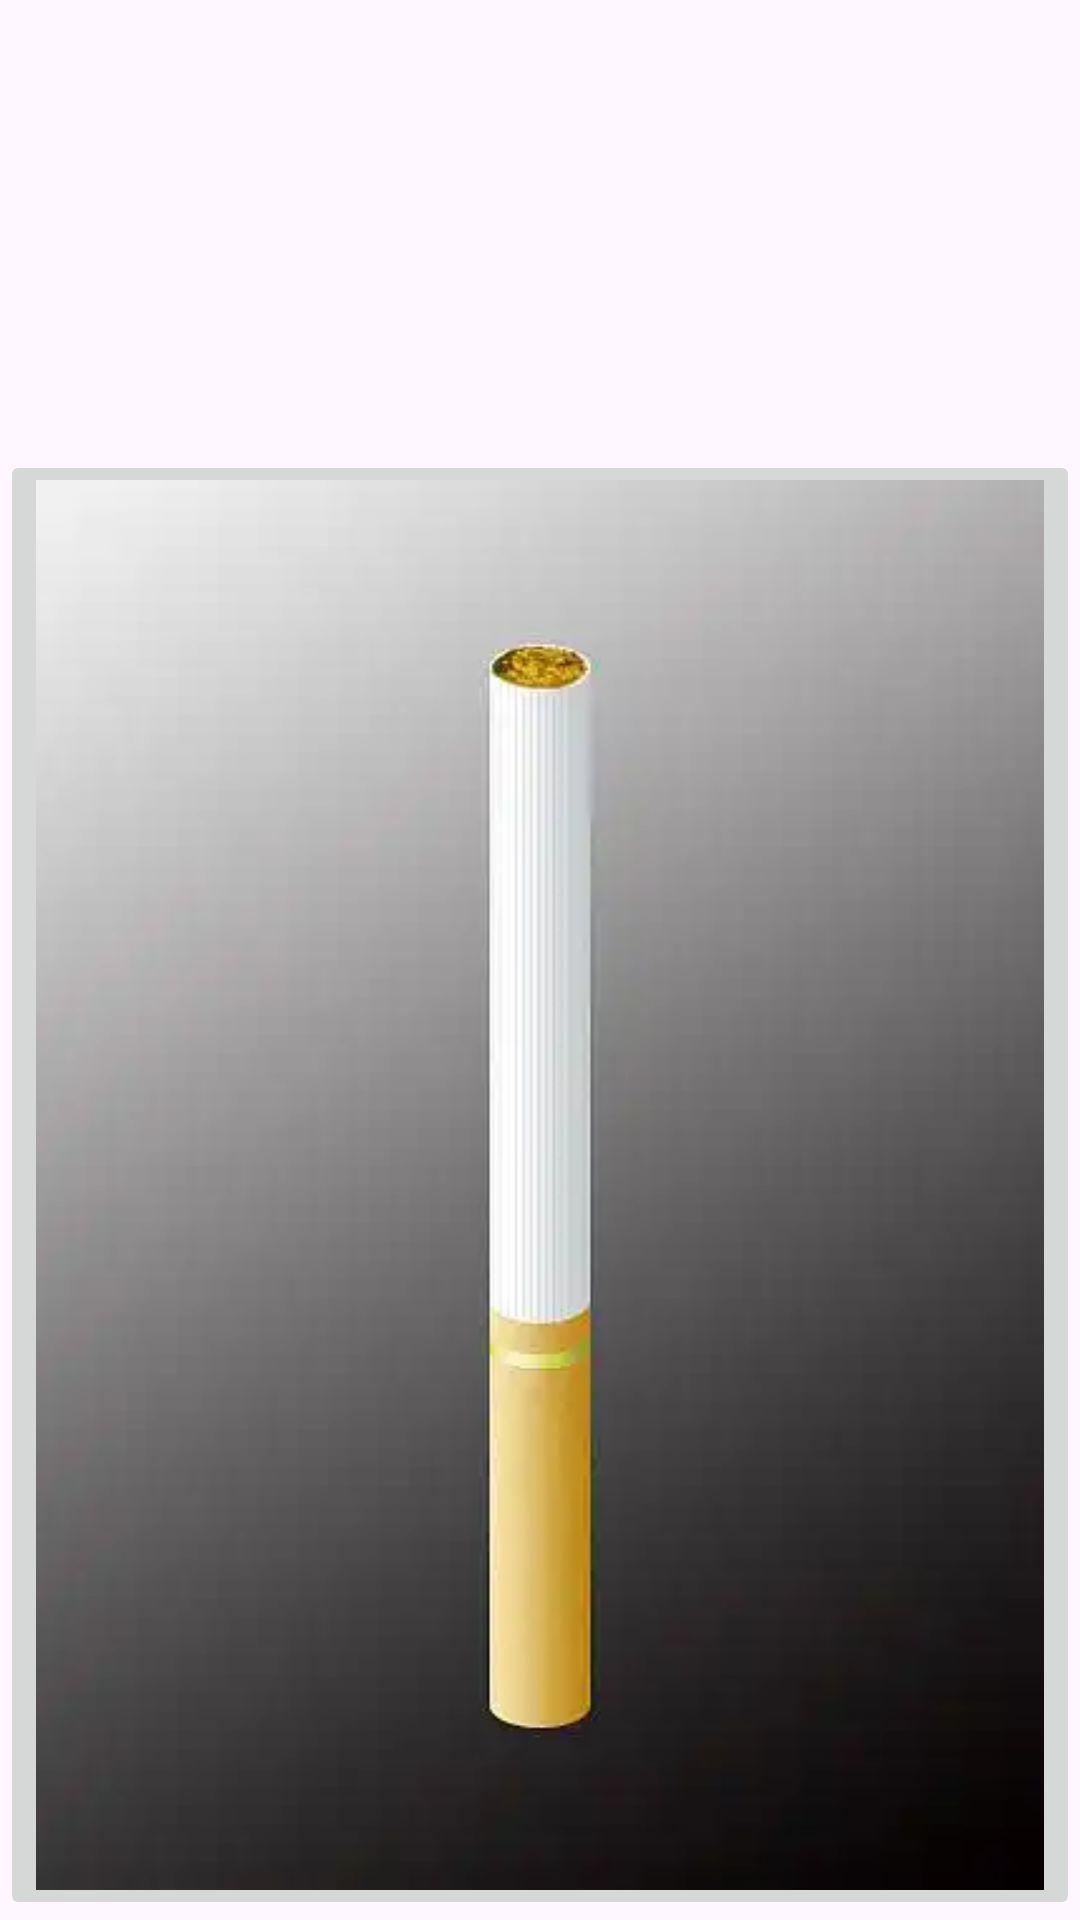

Android layout source for this screen:
<!-- AndroidManifest.xml: application theme Theme.ElectricCigarette_02 -->
<!-- res/layout/activity_cigarette_smoke.xml -->
<?xml version="1.0" encoding="utf-8"?>
<LinearLayout
    xmlns:android="http://schemas.android.com/apk/res/android"
    android:orientation="vertical"
    xmlns:tools="http://schemas.android.com/tools"
    android:id="@+id/main"
    android:layout_width="match_parent"
    android:layout_height="match_parent"
    tools:context=".CigaretteSmoke">

    <LinearLayout
        android:orientation="vertical"
        android:layout_width="match_parent"
        android:layout_height="150dp">

    </LinearLayout>

    <LinearLayout
        android:layout_width="match_parent"
        android:layout_height="match_parent">


        <ImageButton
            android:layout_gravity="bottom"
            android:layout_width="match_parent"
            android:layout_height="match_parent"
            android:src="@mipmap/ciga"
            android:scaleType="fitXY"/>

    </LinearLayout>


</LinearLayout>
<!-- resources referenced by this layout -->
<resources>
  <!-- mipmap ciga: png bitmap (mipmap-hdpi, 58394 bytes) -->
  <style name="Theme.ElectricCigarette_02" parent="Base.Theme.ElectricCigarette_02" />
  <style name="Base.Theme.ElectricCigarette_02" parent="Theme.Material3.DayNight.NoActionBar">
          
          
      </style>
</resources>
